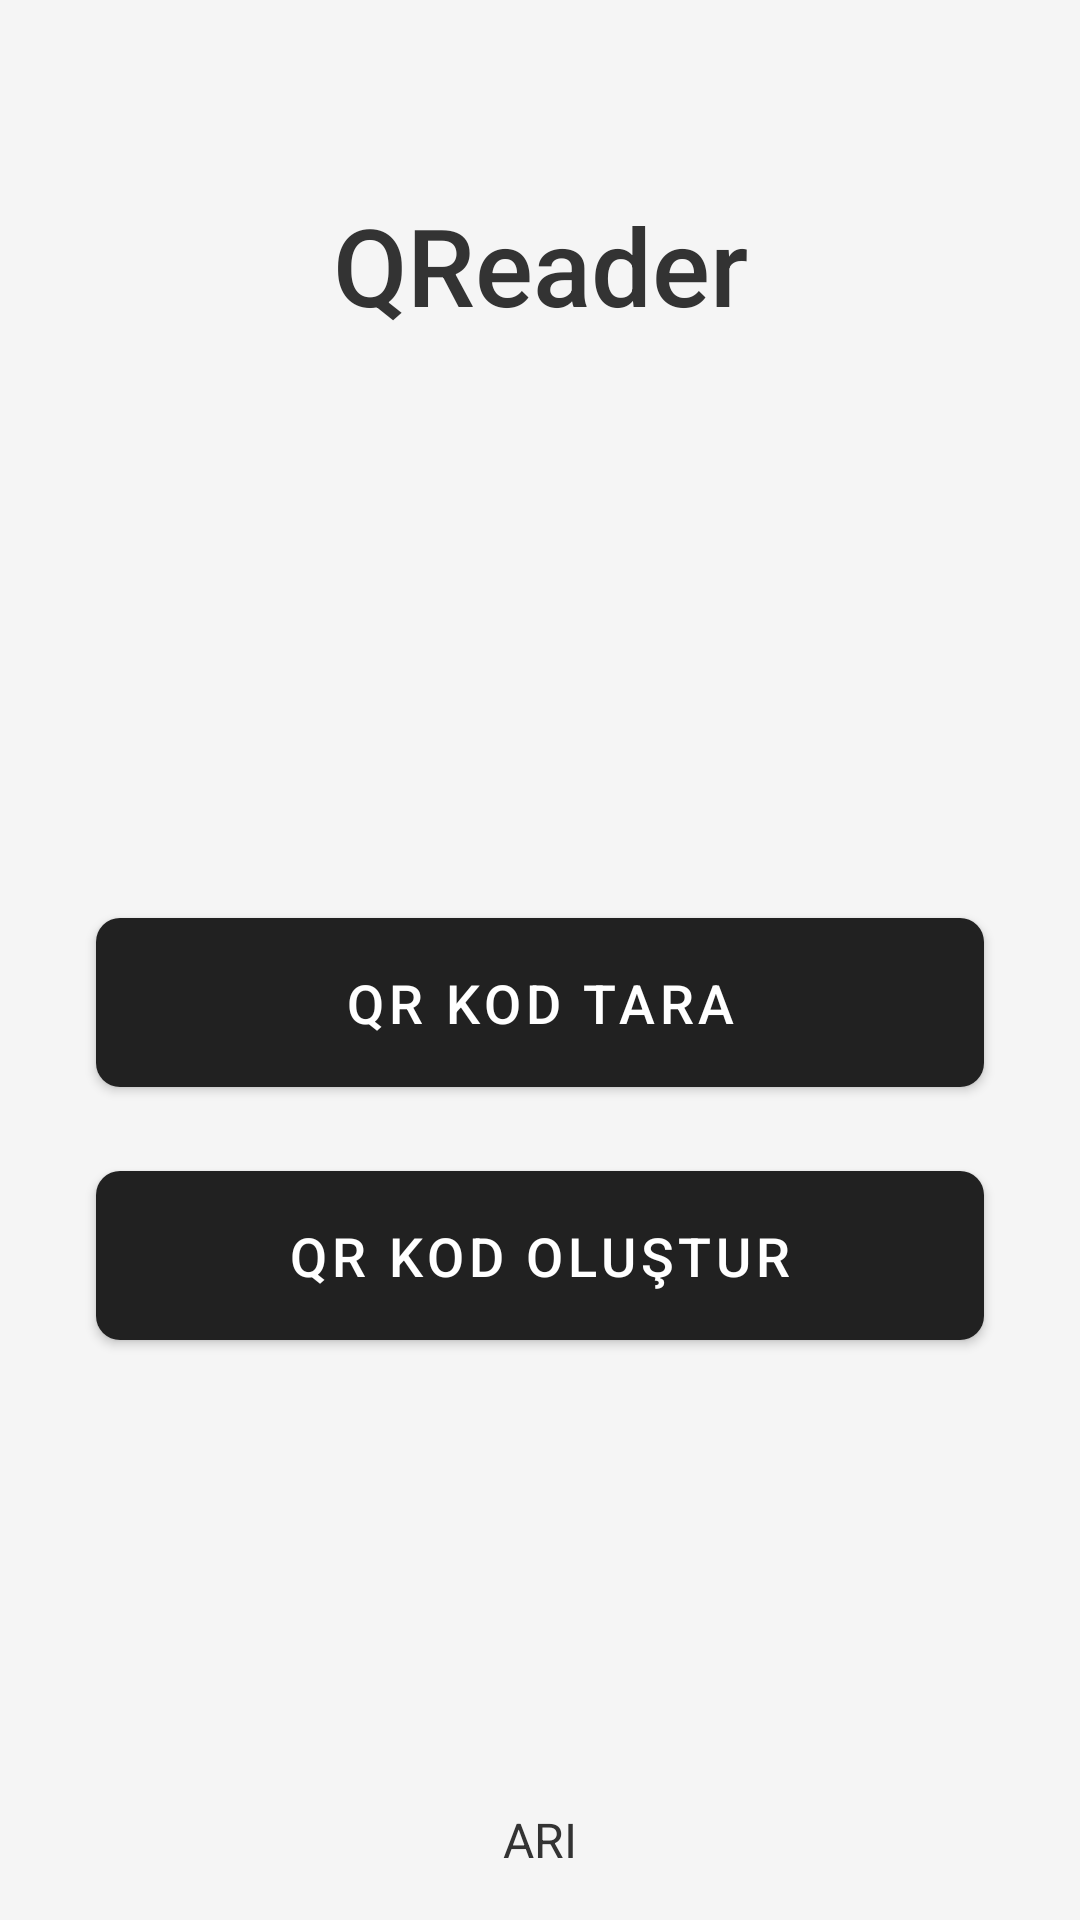

Produce the Android XML layout that renders to this screen, including the resource entries it uses.
<!-- AndroidManifest.xml: activity theme Theme.MaterialComponents.Light.DarkActionBar -->
<!-- res/layout/activity_main.xml -->
<?xml version="1.0" encoding="utf-8"?>
<androidx.constraintlayout.widget.ConstraintLayout xmlns:android="http://schemas.android.com/apk/res/android"
    xmlns:app="http://schemas.android.com/apk/res-auto"
    android:layout_width="match_parent"
    android:layout_height="match_parent"
    android:background="@color/background_color">

    <TextView
        android:id="@+id/tvTitle"
        android:layout_width="wrap_content"
        android:layout_height="wrap_content"
        android:text="QReader"
        android:textSize="36sp"
        android:textColor="@color/text_color"
        android:fontFamily="sans-serif-medium"
        app:layout_constraintTop_toTopOf="parent"
        app:layout_constraintStart_toStartOf="parent"
        app:layout_constraintEnd_toEndOf="parent"
        android:layout_marginTop="64dp"/>

    <com.google.android.material.button.MaterialButton
        android:id="@+id/btnQrScan"
        android:layout_width="0dp"
        android:layout_height="wrap_content"
        android:text="QR KOD TARA"
        android:textSize="18sp"
        app:cornerRadius="8dp"
        android:padding="16dp"
        android:layout_marginHorizontal="32dp"
        app:layout_constraintTop_toBottomOf="@id/tvTitle"
        app:layout_constraintStart_toStartOf="parent"
        app:layout_constraintEnd_toEndOf="parent"
        app:layout_constraintBottom_toTopOf="@id/btnQrCreate"
        app:layout_constraintVertical_chainStyle="packed"/>

    <com.google.android.material.button.MaterialButton
        android:id="@+id/btnQrCreate"
        android:layout_width="0dp"
        android:layout_height="wrap_content"
        android:text="QR KOD OLUŞTUR"
        android:textSize="18sp"
        app:cornerRadius="8dp"
        android:padding="16dp"
        android:layout_marginHorizontal="32dp"
        android:layout_marginTop="16dp"
        app:layout_constraintTop_toBottomOf="@id/btnQrScan"
        app:layout_constraintStart_toStartOf="parent"
        app:layout_constraintEnd_toEndOf="parent"
        app:layout_constraintBottom_toBottomOf="parent"/>

    <TextView
        android:id="@+id/tvAri"
        android:layout_width="wrap_content"
        android:layout_height="wrap_content"
        android:text="ARI"
        android:textSize="16sp"
        android:textColor="#333333"
        app:layout_constraintBottom_toBottomOf="parent"
        app:layout_constraintStart_toStartOf="parent"
        app:layout_constraintEnd_toEndOf="parent"
        android:layout_marginBottom="16dp"/>

</androidx.constraintlayout.widget.ConstraintLayout>
<!-- resources referenced by this layout -->
<resources>
  <color name="background_color">#F5F5F5</color>
  <color name="text_color">#333333</color>
</resources>
